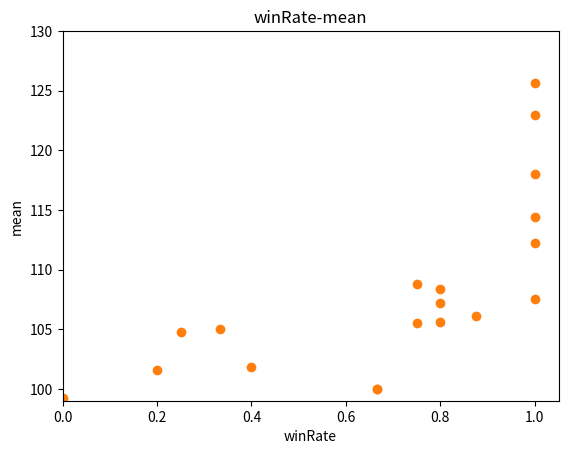

Python code for this plot:
import matplotlib.pyplot as plt

# 准备数据
x = [0.4, 1, 0.8, 0, 1, 0.8, 1, 0.666666667, 1, 0.75, 0.8, 0.666666667, 0.75, 0.875, 1, 0.25, 1, 0.2, 0.333333333]
y = [0.035006935, 0.035912061, 0.041059628, 0.042249356, 0.047939443, 0.057654989, 0.068986027, 0.072111026, 0.073508788, 0.077436353, 0.077896058, 0.078102497, 0.086354821, 0.096020319, 0.099176345, 0.100541271, 0.101300592, 0.111702842, 0.128835707]

# 创建散点图
plt.scatter(x, y)

# 设置坐标轴范围
plt.xlim(0, 1.05)  # 设置x轴的范围
plt.ylim(0, 0.15)  # 设置y轴的范围

# 添加标签和标题
plt.xlabel('winRate')
plt.ylabel('cv')
plt.title('winRate-cv')

# 显示图表
plt.show()

# 准备数据
x = [0.4, 1, 0.8, 0, 1, 0.8, 1, 0.666666667, 1, 0.75, 0.8, 0.666666667, 0.75, 0.875, 1, 0.25, 1, 0.2, 0.333333333]
y = [101.8, 112.25, 105.6, 99.25, 118, 107.2, 123, 100, 125.6666667, 108.75, 108.4, 100, 105.5, 106.125, 107.5, 104.75, 114.4, 101.6, 105]

# 创建散点图
plt.scatter(x, y)

# 设置坐标轴范围
plt.xlim(0, 1.05)  # 设置x轴的范围
plt.ylim(99, 130)  # 设置y轴的范围

# 添加标签和标题
plt.xlabel('winRate')
plt.ylabel('mean')
plt.title('winRate-mean')

# 显示图表
plt.show()
